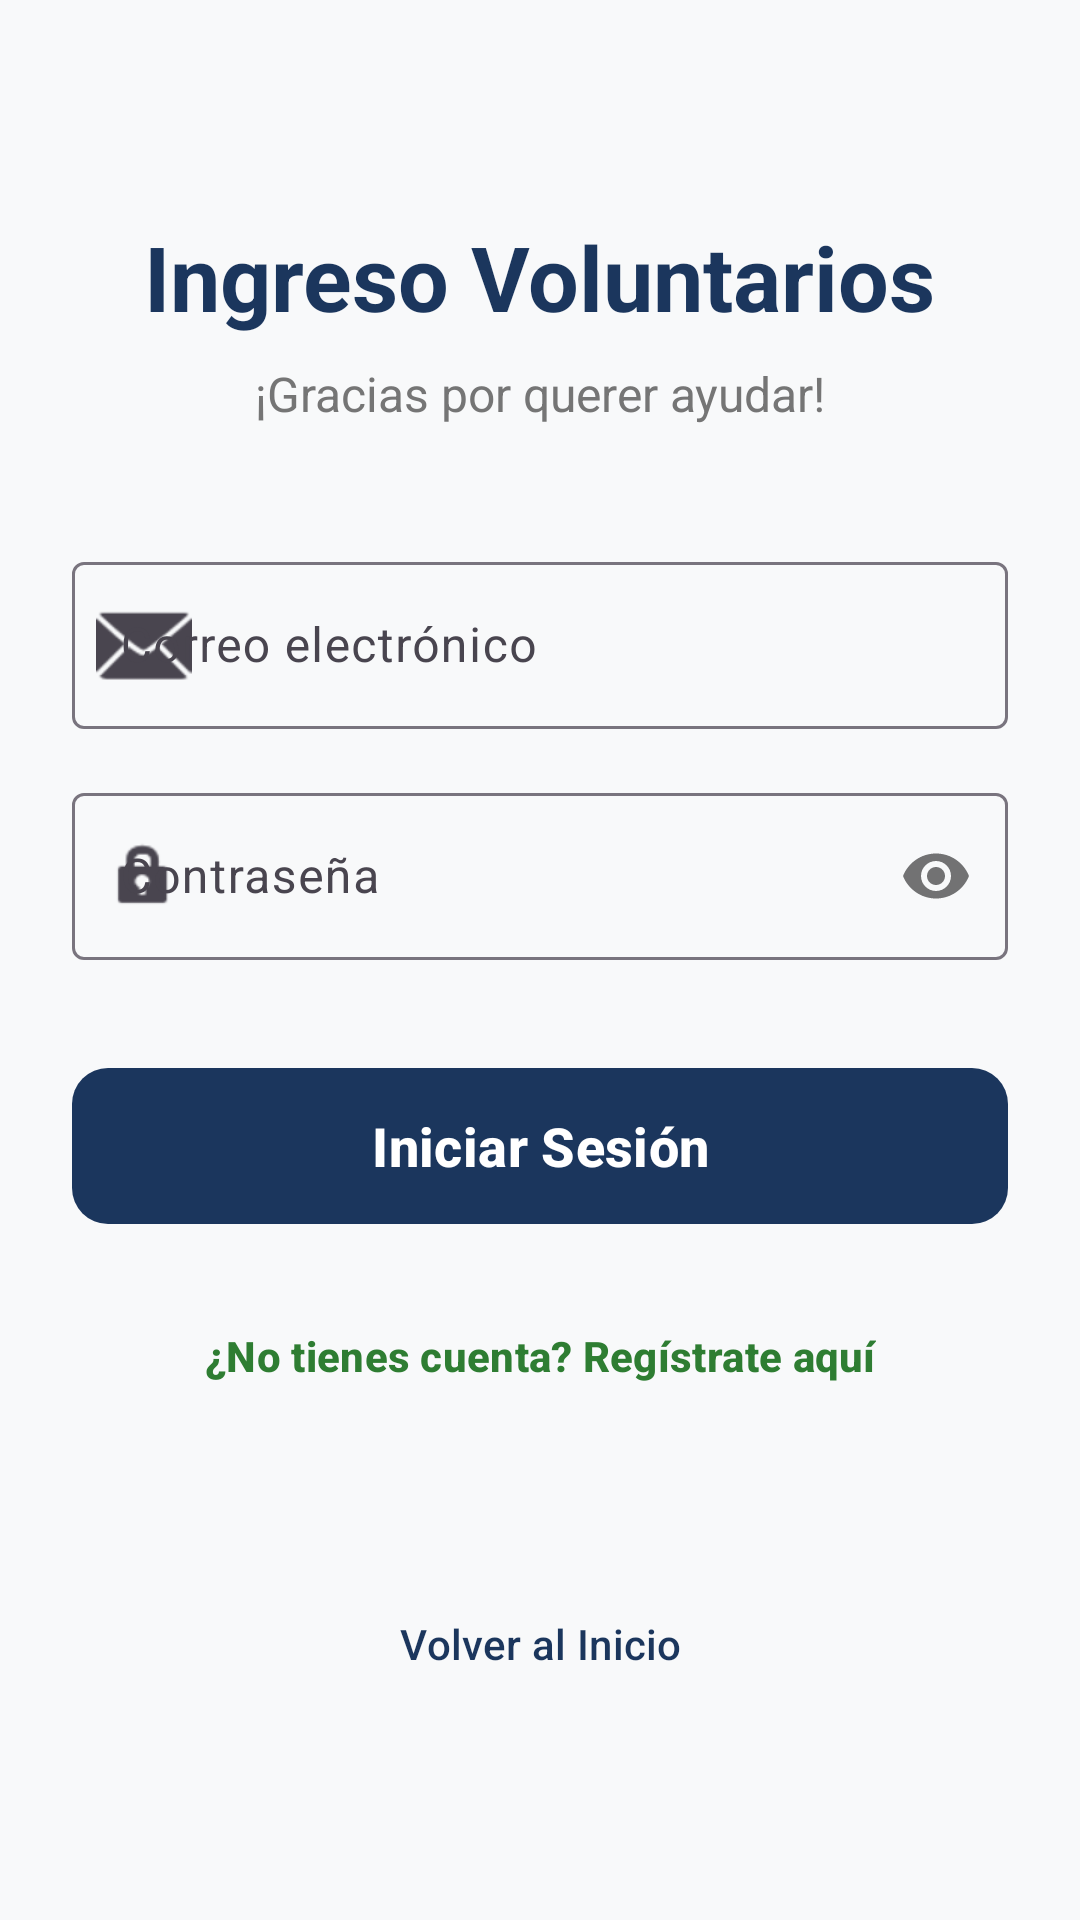

Layout XML and referenced resources for this Android screen:
<!-- AndroidManifest.xml: application theme Theme.Voluntarios -->
<!-- res/layout/activity_login_voluntario.xml -->
<?xml version="1.0" encoding="utf-8"?>
<androidx.constraintlayout.widget.ConstraintLayout xmlns:android="http://schemas.android.com/apk/res/android"
    xmlns:app="http://schemas.android.com/apk/res-auto"
    xmlns:tools="http://schemas.android.com/tools"
    android:layout_width="match_parent"
    android:layout_height="match_parent"
    android:background="@color/background_light"
    android:padding="24dp"
    tools:context=".vistas.voluntario.LoginVoluntarioActivity">

    
    <TextView
        android:id="@+id/txtLoginTitulo"
        android:layout_width="wrap_content"
        android:layout_height="wrap_content"
        android:layout_marginTop="48dp"
        android:text="@string/login_titulo"
        android:textColor="@color/primary_blue"
        android:textSize="30sp"
        android:textStyle="bold"
        app:layout_constraintLeft_toLeftOf="parent"
        app:layout_constraintRight_toRightOf="parent"
        app:layout_constraintTop_toTopOf="parent" />

    <TextView
        android:id="@+id/txtLoginSubtitulo"
        android:layout_width="wrap_content"
        android:layout_height="wrap_content"
        android:layout_marginTop="8dp"
        android:text="@string/login_subtitulo"
        android:textColor="@color/text_secondary"
        android:textSize="16sp"
        app:layout_constraintLeft_toLeftOf="parent"
        app:layout_constraintRight_toRightOf="parent"
        app:layout_constraintTop_toBottomOf="@id/txtLoginTitulo" />

    
    <com.google.android.material.textfield.TextInputLayout
        android:id="@+id/tilLoginEmail"
        style="@style/Widget.Material3.TextInputLayout.OutlinedBox"
        android:layout_width="0dp"
        android:layout_height="wrap_content"
        android:layout_marginTop="40dp"
        android:hint="@string/login_hint_email"
        app:layout_constraintLeft_toLeftOf="parent"
        app:layout_constraintRight_toRightOf="parent"
        app:layout_constraintTop_toBottomOf="@id/txtLoginSubtitulo"
        app:startIconDrawable="@android:drawable/ic_dialog_email">

        <com.google.android.material.textfield.TextInputEditText
            android:id="@+id/edtLoginEmail"
            android:layout_width="match_parent"
            android:layout_height="wrap_content"
            android:inputType="textEmailAddress" />
    </com.google.android.material.textfield.TextInputLayout>

    <com.google.android.material.textfield.TextInputLayout
        android:id="@+id/tilLoginPassword"
        style="@style/Widget.Material3.TextInputLayout.OutlinedBox"
        android:layout_width="0dp"
        android:layout_height="wrap_content"
        android:layout_marginTop="16dp"
        android:hint="@string/login_hint_password"
        app:layout_constraintLeft_toLeftOf="parent"
        app:layout_constraintRight_toRightOf="parent"
        app:layout_constraintTop_toBottomOf="@id/tilLoginEmail"
        app:passwordToggleEnabled="true"
        app:startIconDrawable="@android:drawable/ic_lock_idle_lock">

        <com.google.android.material.textfield.TextInputEditText
            android:id="@+id/edtLoginPassword"
            android:layout_width="match_parent"
            android:layout_height="wrap_content"
            android:inputType="textPassword" />
    </com.google.android.material.textfield.TextInputLayout>

    
    <com.google.android.material.button.MaterialButton
        android:id="@+id/btnLoginIngresar"
        android:layout_width="0dp"
        android:layout_height="60dp"
        android:layout_marginTop="32dp"
        android:text="@string/login_btn_ingresar"
        android:textSize="18sp"
        android:textStyle="bold"
        app:backgroundTint="@color/primary_blue"
        app:cornerRadius="12dp"
        app:layout_constraintLeft_toLeftOf="parent"
        app:layout_constraintRight_toRightOf="parent"
        app:layout_constraintTop_toBottomOf="@id/tilLoginPassword" />

    <com.google.android.material.button.MaterialButton
        android:id="@+id/txtIrARegistro"
        style="@style/Widget.Material3.Button.TextButton"
        android:layout_width="wrap_content"
        android:layout_height="wrap_content"
        android:layout_marginTop="16dp"
        android:text="@string/login_btn_registro"
        android:textColor="@color/secondary_green"
        android:textStyle="bold"
        app:layout_constraintLeft_toLeftOf="parent"
        app:layout_constraintRight_toRightOf="parent"
        app:layout_constraintTop_toBottomOf="@id/btnLoginIngresar" />

    <com.google.android.material.button.MaterialButton
        android:id="@+id/txtVolverAlMain"
        style="@style/Widget.Material3.Button.TextButton"
        android:layout_width="wrap_content"
        android:layout_height="wrap_content"
        android:layout_marginTop="48dp"
        android:text="@string/login_btn_volver"
        android:textColor="@color/primary_blue"
        app:layout_constraintLeft_toLeftOf="parent"
        app:layout_constraintRight_toRightOf="parent"
        app:layout_constraintTop_toBottomOf="@id/txtIrARegistro" />

</androidx.constraintlayout.widget.ConstraintLayout>
<!-- resources referenced by this layout -->
<resources>
  <color name="background_light">#F8F9FA</color>
  <color name="primary_blue">#1B365D</color>
  <color name="secondary_green">#2E7D32</color>
  <color name="text_secondary">#757575</color>
  <string name="login_btn_ingresar">Iniciar Sesión</string>
  <string name="login_btn_registro">¿No tienes cuenta? Regístrate aquí</string>
  <string name="login_btn_volver">Volver al Inicio</string>
  <string name="login_hint_email">Correo electrónico</string>
  <string name="login_hint_password">Contraseña</string>
  <string name="login_subtitulo">¡Gracias por querer ayudar!</string>
  <string name="login_titulo">Ingreso Voluntarios</string>
  <style name="Theme.Voluntarios" parent="Base.Theme.Voluntarios" />
  <style name="Base.Theme.Voluntarios" parent="Theme.Material3.DayNight.NoActionBar">
          
          
      </style>
</resources>
